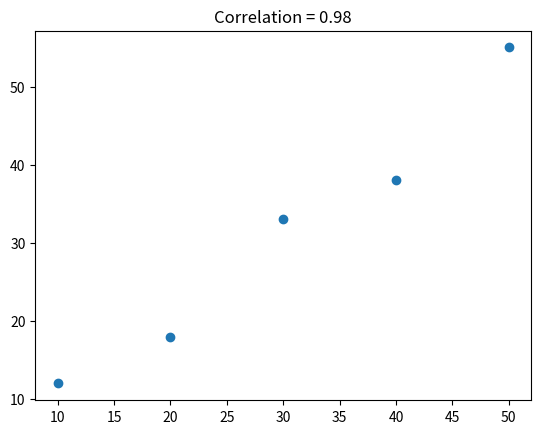

Write the Python code that produced this figure.
# Task: find the correlation between X and Y and draw a scatter plot.
import numpy as np
import matplotlib.pyplot as plt

x = np.array([10, 20, 30, 40, 50])
y = np.array([12, 18, 33, 38, 55])

corr = np.corrcoef(x, y)[0, 1]
print("Correlation:", corr)

plt.scatter(x, y)
plt.title("Correlation = " + str(round(corr, 2)))
plt.show()
